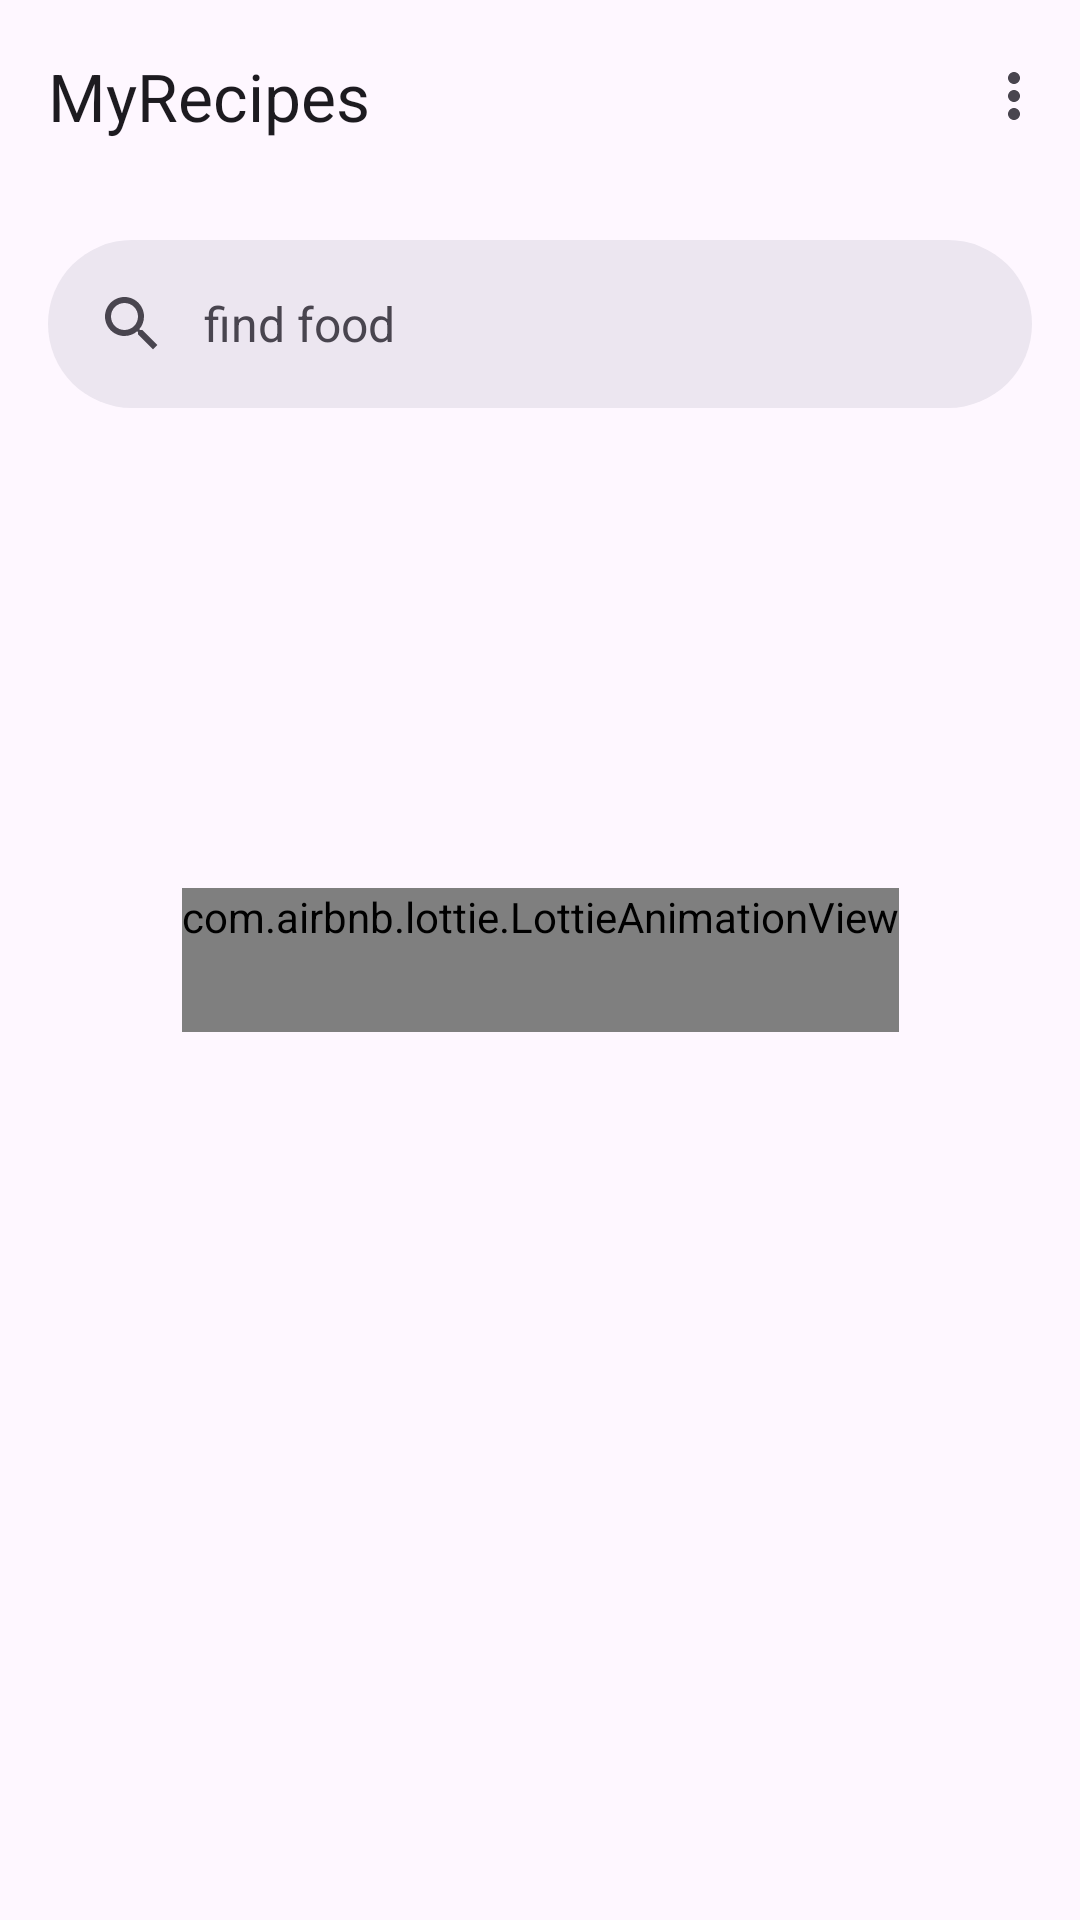

Android layout source for this screen:
<!-- AndroidManifest.xml: application theme Theme.MyBook -->
<!-- res/layout/activity_main.xml -->
<?xml version="1.0" encoding="utf-8"?>
<FrameLayout xmlns:android="http://schemas.android.com/apk/res/android"
    xmlns:app="http://schemas.android.com/apk/res-auto"
    xmlns:tools="http://schemas.android.com/tools"
    android:layout_width="match_parent"
    android:layout_height="match_parent"
    tools:context=".views.home.MainActivity">

    <androidx.constraintlayout.widget.ConstraintLayout
        android:layout_width="match_parent"
        android:layout_height="match_parent">

        <com.google.android.material.appbar.AppBarLayout
            android:layout_width="match_parent"
            android:layout_height="wrap_content"
            app:layout_constraintBottom_toTopOf="@id/search_bar"
            app:layout_constraintEnd_toEndOf="parent"
            app:layout_constraintStart_toStartOf="parent"
            app:layout_constraintTop_toTopOf="parent"
            app:layout_constraintVertical_bias="0.0"
            android:id="@+id/appbarLayout">

            <com.google.android.material.appbar.MaterialToolbar
                android:id="@+id/topAppBar"
                android:layout_width="match_parent"
                android:layout_height="wrap_content"
                app:menu="@menu/menu"
                app:title="@string/app_name" />
        </com.google.android.material.appbar.AppBarLayout>

        <com.google.android.material.search.SearchBar
            android:id="@+id/search_bar"
            android:layout_width="0dp"
            android:layout_height="wrap_content"
            android:hint="@string/find_food"
            app:layout_constraintEnd_toEndOf="parent"
            app:layout_constraintStart_toStartOf="parent"
            app:layout_constraintTop_toBottomOf="@id/appbarLayout"/>

        <androidx.recyclerview.widget.RecyclerView
            android:id="@+id/rv_users"
            android:layout_width="0dp"
            android:layout_height="0dp"
            android:layout_marginStart="8dp"
            android:layout_marginTop="8dp"
            android:layout_marginEnd="8dp"
            android:layout_marginBottom="8dp"
            app:layout_constraintBottom_toBottomOf="parent"
            app:layout_constraintEnd_toEndOf="parent"
            app:layout_constraintStart_toStartOf="parent"
            app:layout_constraintTop_toBottomOf="@id/search_bar"
            tools:listitem="@layout/item_row"/>

        <com.google.android.material.search.SearchView
            android:id="@+id/search_view"
            android:layout_width="0dp"
            android:layout_height="0dp"
            app:layout_anchor="@id/search_bar"
            app:layout_constraintBottom_toBottomOf="parent"
            app:layout_constraintEnd_toEndOf="parent"
            app:layout_constraintHorizontal_bias="0.0"
            app:layout_constraintStart_toStartOf="parent"
            app:layout_constraintTop_toTopOf="parent"
            app:layout_constraintVertical_bias="0.0" />

        <com.airbnb.lottie.LottieAnimationView
            android:id="@+id/progressBar"
            style="?android:attr/progressBarStyle"
            android:layout_width="wrap_content"
            android:layout_height="wrap_content"
            app:layout_constraintBottom_toBottomOf="parent"
            app:lottie_fileName="loading.json"
            app:lottie_autoPlay="true"
            app:lottie_loop="true"
            app:layout_constraintEnd_toEndOf="parent"
            app:layout_constraintStart_toStartOf="parent"
            app:layout_constraintTop_toTopOf="parent" />
    </androidx.constraintlayout.widget.ConstraintLayout>
</FrameLayout>
<!-- res/layout/item_row.xml (included above) -->
<?xml version="1.0" encoding="utf-8"?>
<androidx.cardview.widget.CardView xmlns:android="http://schemas.android.com/apk/res/android"
    xmlns:app="http://schemas.android.com/apk/res-auto"
    xmlns:card_view="http://schemas.android.com/apk/res-auto"
    xmlns:tools="http://schemas.android.com/tools"
    android:id="@+id/card_view"
    android:layout_width="match_parent"
    android:layout_height="wrap_content"
    android:layout_gravity="center"
    android:layout_marginStart="8dp"
    android:layout_marginTop="8dp"
    android:layout_marginEnd="8dp"
    android:layout_marginBottom="8dp"
    card_view:cardCornerRadius="20dp">

    <androidx.constraintlayout.widget.ConstraintLayout
        android:layout_width="match_parent"
        android:layout_height="wrap_content"
        android:padding="8dp">

        <ImageView
            android:id="@+id/imageView"
            android:layout_width="60dp"
            android:layout_height="80dp"
            android:layout_marginStart="8dp"
            android:scaleType="centerCrop"
            app:layout_constraintBottom_toBottomOf="parent"
            app:layout_constraintStart_toStartOf="parent"
            app:layout_constraintTop_toTopOf="parent"
            tools:src="@tools:sample/avatars" />

        <TextView
            android:id="@+id/meal_name"
            android:layout_width="250dp"
            android:layout_height="wrap_content"
            android:layout_marginStart="16dp"
            android:layout_marginEnd="8dp"
            android:paddingHorizontal="16dp"
            android:textSize="14sp"
            android:textStyle="bold"
            card_view:layout_constraintBottom_toBottomOf="parent"
            card_view:layout_constraintEnd_toEndOf="parent"
            card_view:layout_constraintHorizontal_bias="0.0"
            card_view:layout_constraintStart_toEndOf="@+id/imageView"
            card_view:layout_constraintTop_toTopOf="parent"
            tools:text="Jonathan" />

    </androidx.constraintlayout.widget.ConstraintLayout>

</androidx.cardview.widget.CardView>
<!-- resources referenced by this layout -->
<resources>
  <string name="app_name">MyRecipes</string>
  <string name="find_food">find food</string>
  <style name="Theme.MyBook" parent="Base.Theme.MyBook" />
  <style name="Base.Theme.MyBook" parent="Theme.Material3.DayNight">
          
          <item name="colorPrimary">@color/red</item>
          <item name="colorOnPrimary">@color/yellow</item>
      </style>
  <color name="red">#EF4040</color>
  <color name="yellow">#FFA732</color>
</resources>
